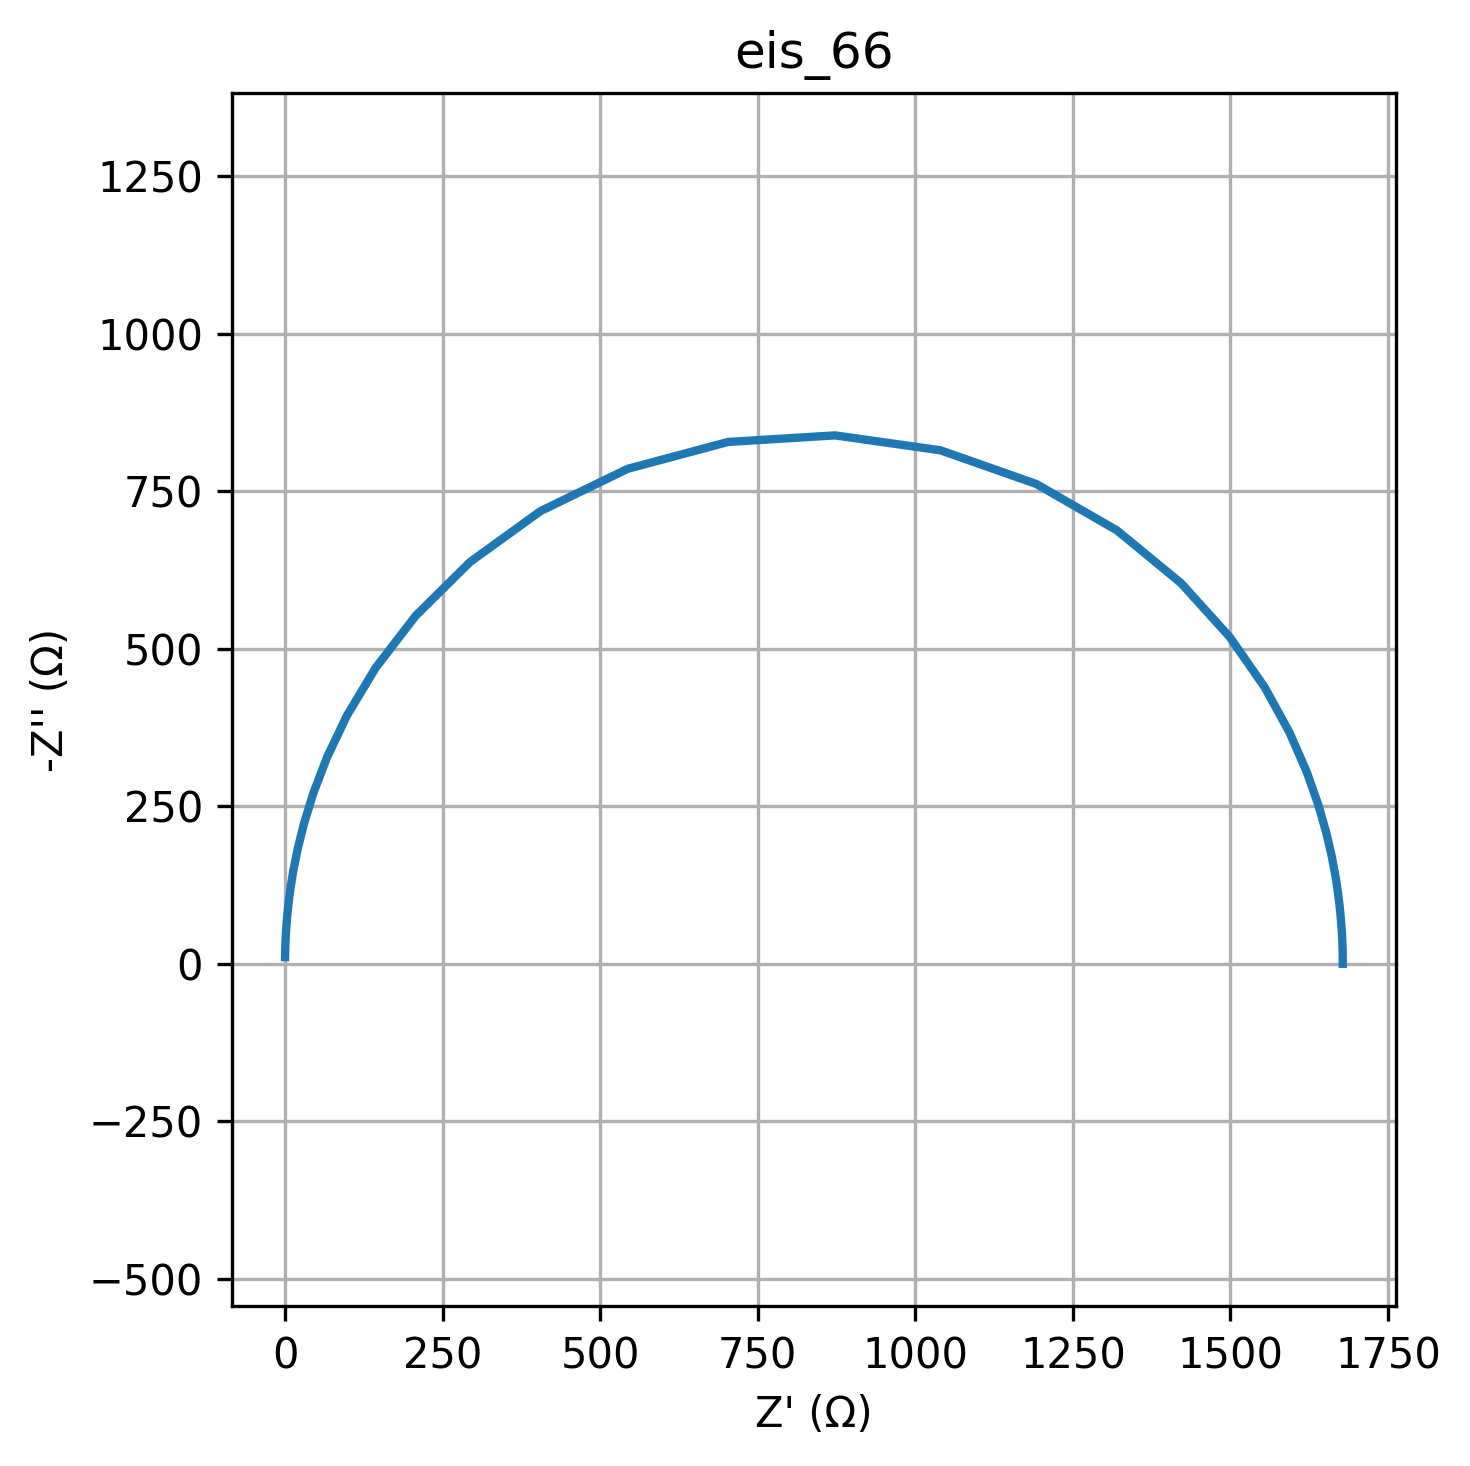

Data behind this chart, as committed beside it:
freq, Z_real, Z_imag
0.01, 1678, -0.02646
0.01226, 1678, -0.03245
0.01504, 1678, -0.03979
0.01844, 1678, -0.0488
0.02262, 1678, -0.05985
0.02774, 1678, -0.07339
0.03401, 1678, -0.09
0.04171, 1678, -0.1104
0.05115, 1678, -0.1354
0.06273, 1678, -0.166
0.07693, 1678, -0.2036
0.09434, 1678, -0.2496
0.1157, 1678, -0.3061
0.1419, 1678, -0.3754
0.174, 1678, -0.4604
0.2134, 1678, -0.5646
0.2617, 1678, -0.6924
0.3209, 1678, -0.8491
0.3935, 1678, -1.041
0.4826, 1678, -1.277
0.5918, 1678, -1.566
0.7257, 1678, -1.92
0.89, 1678, -2.355
1.091, 1678, -2.888
1.338, 1678, -3.541
1.641, 1678, -4.343
2.013, 1678, -5.326
2.468, 1678, -6.531
3.027, 1678, -8.01
3.712, 1678, -9.822
4.552, 1678, -12.05
5.583, 1678, -14.77
6.846, 1678, -18.11
8.396, 1678, -22.21
10.3, 1678, -27.24
12.63, 1678, -33.4
15.48, 1677, -40.95
18.99, 1677, -50.2
23.29, 1676, -61.53
28.56, 1675, -75.41
35.02, 1673, -92.38
42.94, 1671, -113.1
52.66, 1667, -138.4
64.58, 1661, -169.1
79.2, 1652, -206.4
97.13, 1640, -251.1
119.1, 1621, -304.4
146.1, 1594, -367
179.1, 1554, -439
219.7, 1498, -519
269.4, 1422, -603.9
330.4, 1320, -687.6
405.1, 1192, -761.3
496.8, 1040, -814.7
609.3, 872.7, -838.4
747.2, 702.8, -827.9
916.3, 543.6, -785.3
1124, 405.4, -718.3
1378, 293.3, -637.4
1690, 207.2, -552.1
... 20 more rows
